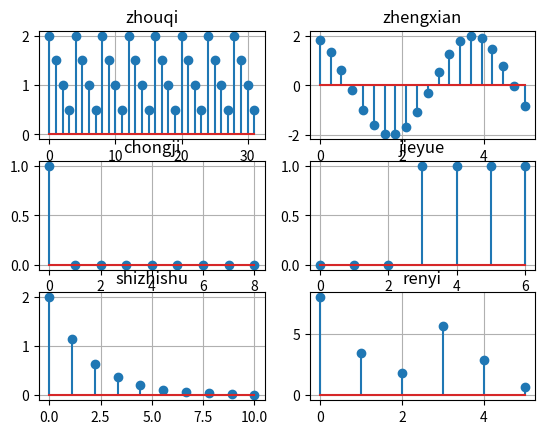

The matplotlib source for this figure:
# -*- coding:utf-8 -*-
import numpy as np
import matplotlib.pyplot as plt

x=np.linspace(0,5,20)
x1=np.linspace(0,10,10)
X=[2,1.5,1,0.5]
y1=[]
for i in range(32):
      y1.append(X[i%4])
fig=plt.figure('16010140048')

plt.subplot(321)
plt.stem(list(y1))
plt.grid(True)
plt.title('zhouqi')

plt.subplot(322)
y2=2*np.sin(0.5*np.pi*x+2)
plt.title('zhengxian')
plt.grid(True)
plt.stem(x,y2)

plt.subplot(323)
y3=[1,0,0,0,0,0,0,0,0]
plt.stem(y3)
plt.grid(True)
plt.title('chongji')

plt.subplot(324)
y4=[0,0,0,1,1,1,1]
plt.stem(y4)
plt.grid(True)
plt.title('jieyue')

plt.subplot(325)
A=2
a=0.6
y5=A*a**x1
plt.grid(True)
plt.title('shizhishu')
plt.stem(x1,y5)

plt.subplot(326)
y5=[8,3.4,1.8,5.6,2.9,0.7]
plt.grid(True)
plt.title('renyi')
plt.stem(y5)



plt.show()